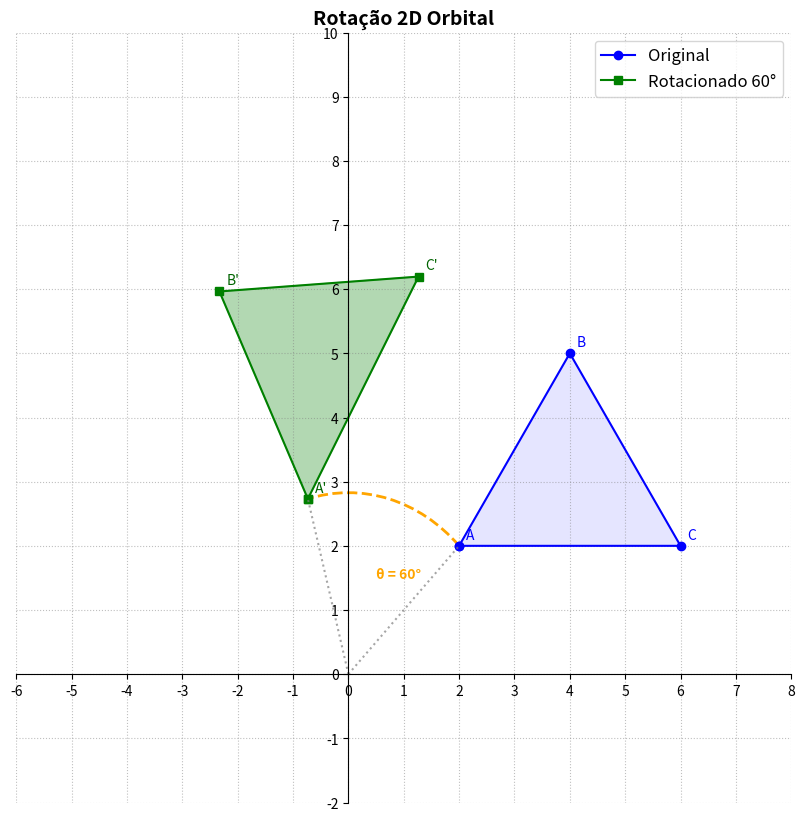

This figure's Python source:
# Dia 09/09/26
import numpy as np
import matplotlib.pyplot as plt
from matplotlib.patches import Arc

def transformacao_rotacao():
    print("=== Rotação 2D ===\n")

    matriz_vertices = np.array([
        [2, 4, 6, 2],
        [2, 5, 2, 2],
        [1, 1, 1, 1]
    ], dtype=np.float32)

    print("Matriz de vértices: \n", matriz_vertices)

    angulo_graus = 60
    theta = np.radians(angulo_graus)

    cos_t = np.cos(theta)
    sin_t = np.sin(theta)

    matriz_rotacao = np.array([
        [cos_t, -sin_t, 0],
        [sin_t, cos_t, 0],
        [0, 0, 1]
    ])

    print(f"Matriz de Rotação ({angulo_graus} graus / {theta:.2f} radianos): \n", np.round(matriz_rotacao, 2))

    matriz_transformada = matriz_rotacao @ matriz_vertices

    print("Matriz de vértices transformada: \n", np.round(matriz_transformada, 4))

    fig, ax = plt.subplots(figsize=(10, 10))

    x_orig, y_orig = matriz_vertices[0, :], matriz_vertices[1, :]
    x_trans, y_trans = matriz_transformada[0, :], matriz_transformada[1, :]

    ax.plot(x_orig, y_orig, color='blue', linestyle='-', marker='o', label='Original')
    ax.fill(x_orig, y_orig, color='blue', alpha=0.1)

    ax.plot(x_trans, y_trans, color='green', linestyle='-', marker='s', label=f'Rotacionado {angulo_graus}°')
    ax.fill(x_trans, y_trans, color='green', alpha=0.3)

    rotulos = ['A', 'B', 'C']
    for i in range(3):
        ax.annotate(rotulos[i], (x_orig[i], y_orig[i]), textcoords="offset points", xytext=(5,5), color='blue')
        ax.annotate(f"{rotulos[i]}'", (x_trans[i], y_trans[i]), textcoords="offset points", xytext=(5,5), color='darkgreen')

    raio_a = np.sqrt(x_orig[0]**2 + y_orig[0]**2)
    ax.plot([0, x_orig[0]], [0, y_orig[0]], color='gray', linestyle=':', alpha=0.7)
    ax.plot([0, x_trans[0]], [0, y_trans[0]], color='gray', linestyle=':', alpha=0.7)

    arco = Arc(
        (0, 0),
        raio_a * 2,
        raio_a * 2,
        angle=0,
        theta1=np.degrees(np.arctan2(y_orig[0], x_orig[0])),
        theta2=np.degrees(np.arctan2(y_trans[0], x_trans[0])),
        color='orange',
        linestyle='--',
        linewidth=2
    )
    
    ax.add_patch(arco)
    ax.text(0.5, 1.5, f'θ = {angulo_graus}°', color='orange', fontweight='bold')

    ax.set_title("Rotação 2D Orbital", fontsize=14, fontweight='bold')

    ax.set_xlim(-6, 8)
    ax.set_ylim(-2, 10)

    ax.spines['left'].set_position('zero')
    ax.spines['bottom'].set_position('zero')
    ax.spines['right'].set_color('none')
    ax.spines['top'].set_color('none')

    ax.set_xticks(np.arange(-6, 9, 1))
    ax.set_yticks(np.arange(-2, 11, 1))
    ax.grid(True, linestyle=':', alpha=0.5, color='gray')

    ax.legend(loc='upper right', fontsize=12)

    print("Renderizando o plano cartesiano...")
    plt.show()

if __name__ == "__main__":
    transformacao_rotacao()
